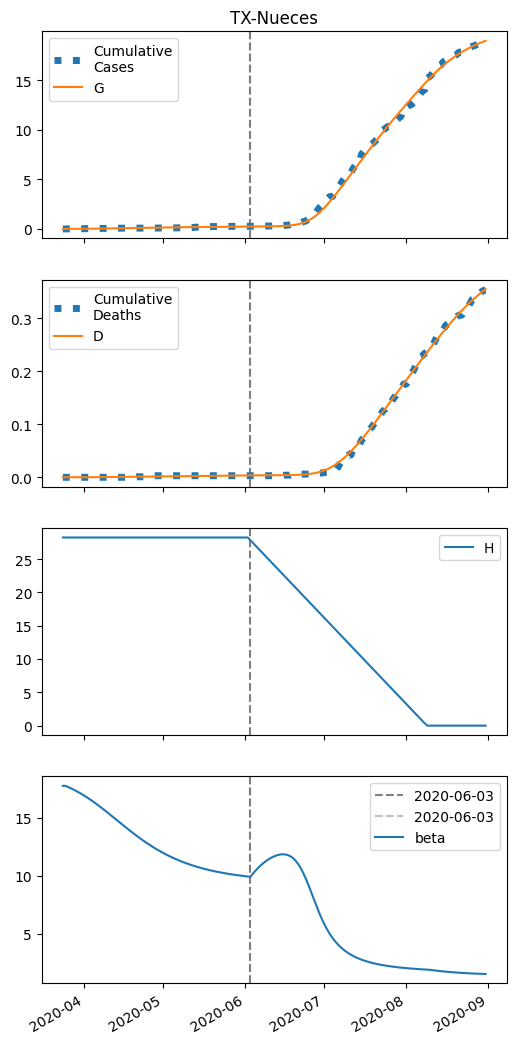

Source data for this figure (header and first rows):
series, 2020-03-24, 2020-03-25, 2020-03-26, 2020-03-27, 2020-03-28, 2020-03-29, 2020-03-30, 2020-03-31, 2020-04-01, 2020-04-02, 2020-04-03, 2020-04-04, 2020-04-05, 2020-04-06, 2020-04-07, 2020-04-08, 2020-04-09, 2020-04-10, 2020-04-11, 2020-04-12, 2020-04-13, 2020-04-14, 2020-04-15
S, 5651, 5649, 5647, 5645, 5643, 5641, 5639, 5636, 5633, 5631, 5627, 5624, 5621, 5617, 5614, 5610, 5606, 5602, 5598, 5593, 5589, 5584, 5579
I, 6.0, 6.505, 7.042, 7.611, 8.212, 8.845, 9.508, 10.2, 10.92, 11.66, 12.43, 13.22, 14.01, 14.82, 15.64, 16.45, 17.26, 18.05, 18.83, 19.59, 20.31, 21, 21.65
IH, 0.0, 0.8383, 1.354, 1.703, 1.968, 2.193, 2.401, 2.604, 2.809, 3.018, 3.233, 3.454, 3.682, 3.914, 4.151, 4.39, 4.631, 4.872, 5.111, 5.346, 5.577, 5.8, 6.016
IN, 0.3191, 0.6171, 0.9223, 1.236, 1.559, 1.893, 2.238, 2.596, 2.967, 3.352, 3.751, 4.165, 4.592, 5.035, 5.491, 5.96, 6.441, 6.934, 7.436, 7.947, 8.464, 8.985, 9.509
D, 0.01, 0.01, 0.01838, 0.03192, 0.04896, 0.06864, 0.09057, 0.1146, 0.1406, 0.1687, 0.1989, 0.2312, 0.2658, 0.3026, 0.3417, 0.3832, 0.4271, 0.4734, 0.5221, 0.5732, 0.6267, 0.6825, 0.7405
R, 0.0, 0.02106, 0.4463, 1.128, 1.991, 2.997, 4.128, 5.377, 6.743, 8.227, 9.832, 11.56, 13.42, 15.41, 17.54, 19.81, 22.22, 24.76, 27.46, 30.29, 33.27, 36.39, 39.64
G, 6.0, 7.662, 9.454, 11.38, 13.45, 15.67, 18.04, 20.56, 23.25, 26.1, 29.12, 32.3, 35.65, 39.16, 42.83, 46.66, 50.64, 54.77, 59.03, 63.42, 67.92, 72.52, 77.22
H, 28253, 28253, 28253, 28253, 28253, 28253, 28253, 28253, 28253, 28253, 28253, 28253, 28253, 28253, 28253, 28253, 28253, 28253, 28253, 28253, 28253, 28253, 28253
beta, 17.76, 17.76, 17.66, 17.56, 17.45, 17.33, 17.2, 17.07, 16.93, 16.79, 16.64, 16.48, 16.32, 16.15, 15.98, 15.81, 15.63, 15.44, 15.26, 15.08, 14.89, 14.7, 14.52
